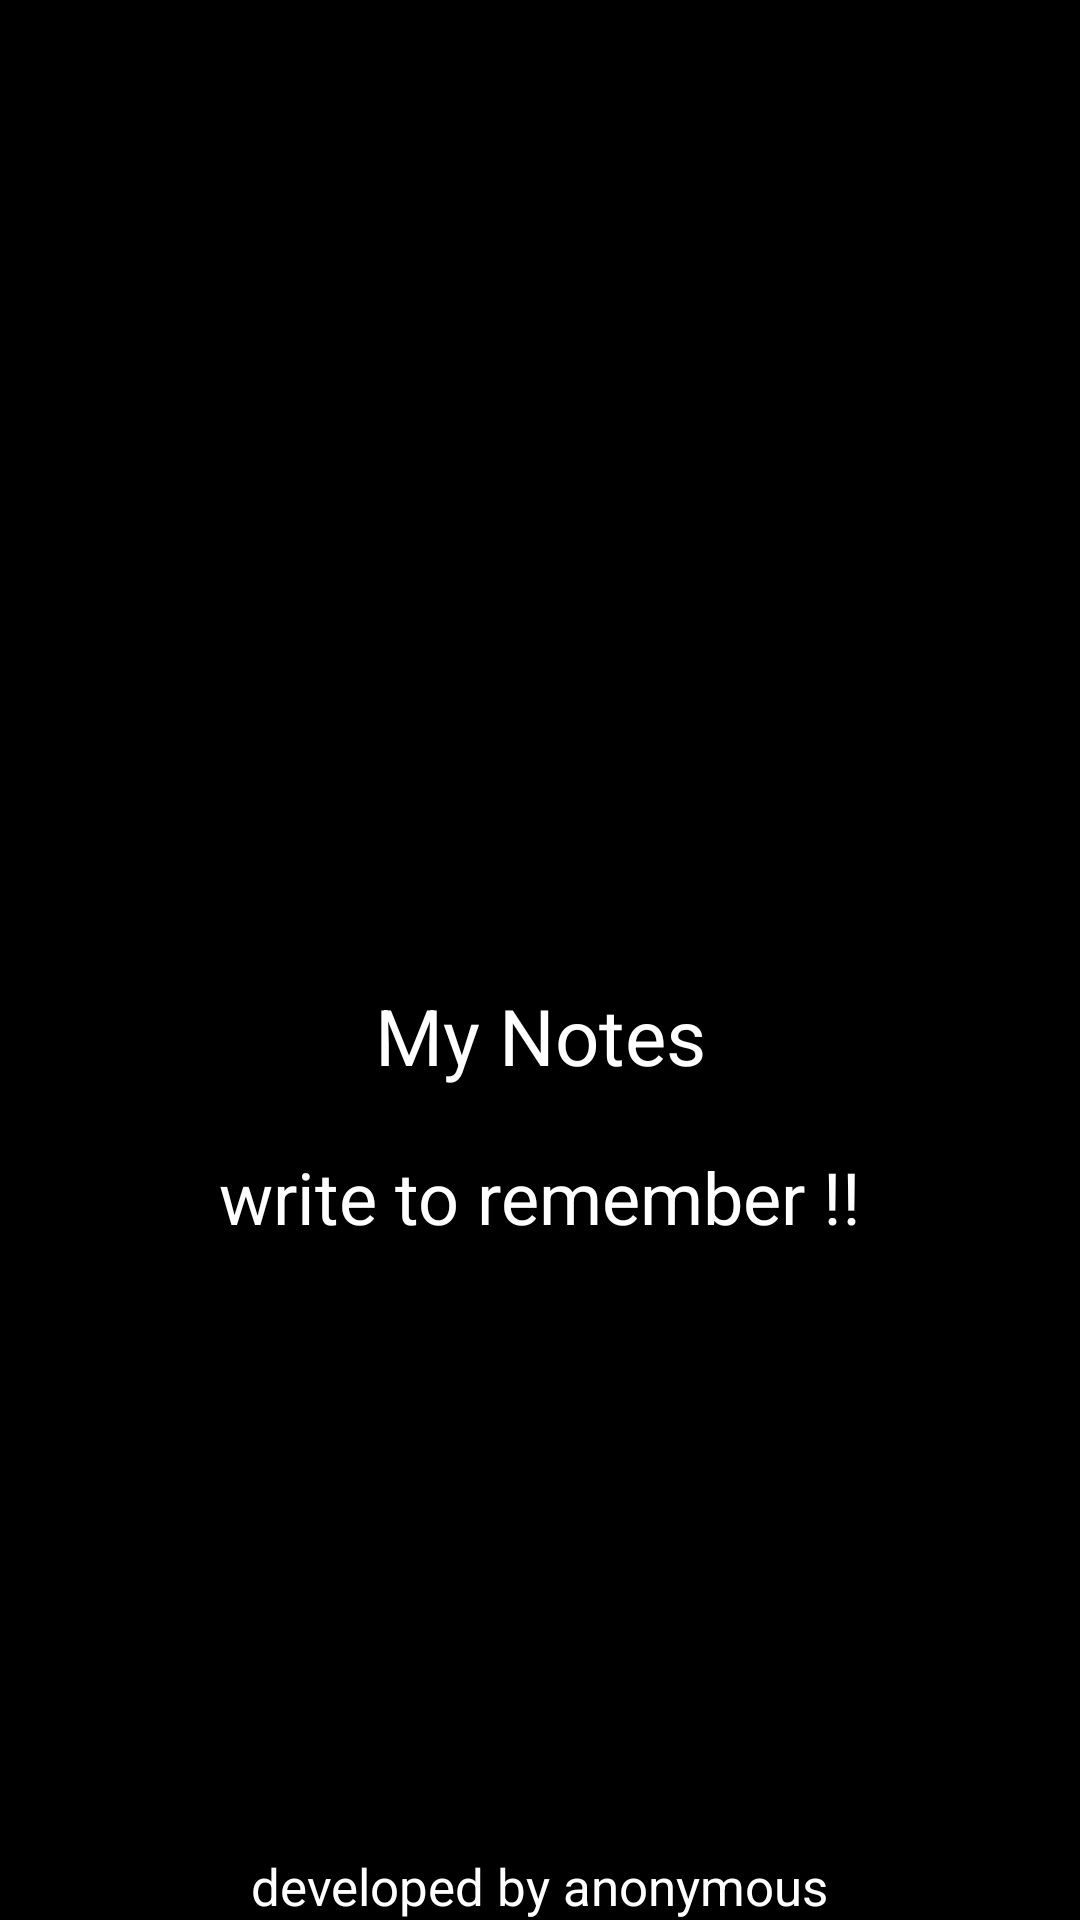

Produce the Android XML layout that renders to this screen, including the resource entries it uses.
<!-- AndroidManifest.xml: application theme Theme.SplashScreen -->
<!-- res/layout/activity_splash_screen.xml -->
<?xml version="1.0" encoding="utf-8"?>
<androidx.constraintlayout.widget.ConstraintLayout xmlns:android="http://schemas.android.com/apk/res/android"
    xmlns:app="http://schemas.android.com/apk/res-auto"
    xmlns:tools="http://schemas.android.com/tools"
    android:layout_width="match_parent"
    android:layout_height="match_parent"
    android:background="@color/black"
    tools:context=".ui.SplashScreen">

    <ImageView
        android:id="@+id/imageView"
        android:layout_width="150dp"
        android:layout_height="150dp"
        app:layout_constraintBottom_toBottomOf="parent"
        app:layout_constraintEnd_toEndOf="parent"
        app:layout_constraintStart_toStartOf="parent"
        app:layout_constraintTop_toTopOf="parent"
        app:layout_constraintVertical_bias="0.32999998"
        tools:srcCompat="@tools:sample/avatars" />

    <TextView
        android:id="@+id/textView"
        android:layout_width="wrap_content"
        android:layout_height="wrap_content"
        android:layout_marginTop="16dp"
        android:text="My Notes"
        android:textColor="@color/white"
        android:textSize="26sp"
        app:layout_constraintEnd_toEndOf="parent"
        app:layout_constraintStart_toStartOf="parent"
        app:layout_constraintTop_toBottomOf="@+id/imageView" />

    <TextView
        android:id="@+id/textView2"
        android:layout_width="wrap_content"
        android:layout_height="wrap_content"
        android:layout_marginTop="20dp"
        android:text="write to remember !!"
        android:textColor="@color/white"
        android:textSize="24sp"
        app:layout_constraintEnd_toEndOf="parent"
        app:layout_constraintStart_toStartOf="parent"
        app:layout_constraintTop_toBottomOf="@+id/textView" />

    <TextView
        android:id="@+id/textView3"
        android:layout_width="wrap_content"
        android:layout_height="wrap_content"
        android:text="developed by anonymous"
        android:textColor="@color/white"
        android:textSize="17sp"
        app:layout_constraintBottom_toBottomOf="parent"
        app:layout_constraintEnd_toEndOf="parent"
        app:layout_constraintStart_toStartOf="parent" />

    <ProgressBar
        android:id="@+id/progressBar"
        style="?android:attr/progressBarStyle"
        android:layout_width="wrap_content"
        android:layout_height="wrap_content"
        android:layout_marginTop="46dp"
        android:progressTint="#C61212"
        app:layout_constraintBottom_toTopOf="@+id/textView3"
        app:layout_constraintEnd_toEndOf="parent"
        app:layout_constraintHorizontal_bias="0.498"
        app:layout_constraintStart_toStartOf="parent"
        app:layout_constraintTop_toBottomOf="@+id/textView2"
        app:layout_constraintVertical_bias="0.071" />
</androidx.constraintlayout.widget.ConstraintLayout>
<!-- resources referenced by this layout -->
<resources>

  <!-- not gathered from this repository: default colours our renderer supplied (Android Studio template values) -->
  <color name="black">#FF000000</color>
  <color name="white">#FFFFFFFF</color>
</resources>
